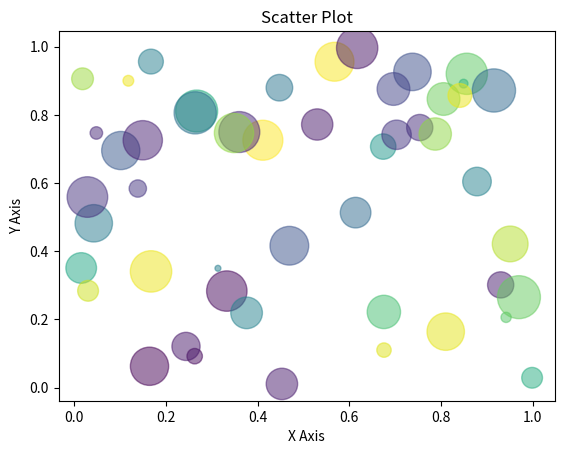

Python code for this plot:
import matplotlib.pyplot as plt
import numpy as np

# Generate some random data
x = np.random.rand(50)
y = np.random.rand(50)
colors = np.random.rand(50)  # Color for each point
sizes = 1000 * np.random.rand(50)  # Size of each point

# Create the scatter plot
plt.scatter(x, y, c=colors, s=sizes, alpha=0.5)

# Add labels and title
plt.xlabel('X Axis')
plt.ylabel('Y Axis')
plt.title('Scatter Plot')
plt.savefig('scatter_plot.png')

# Show the plot
plt.show()